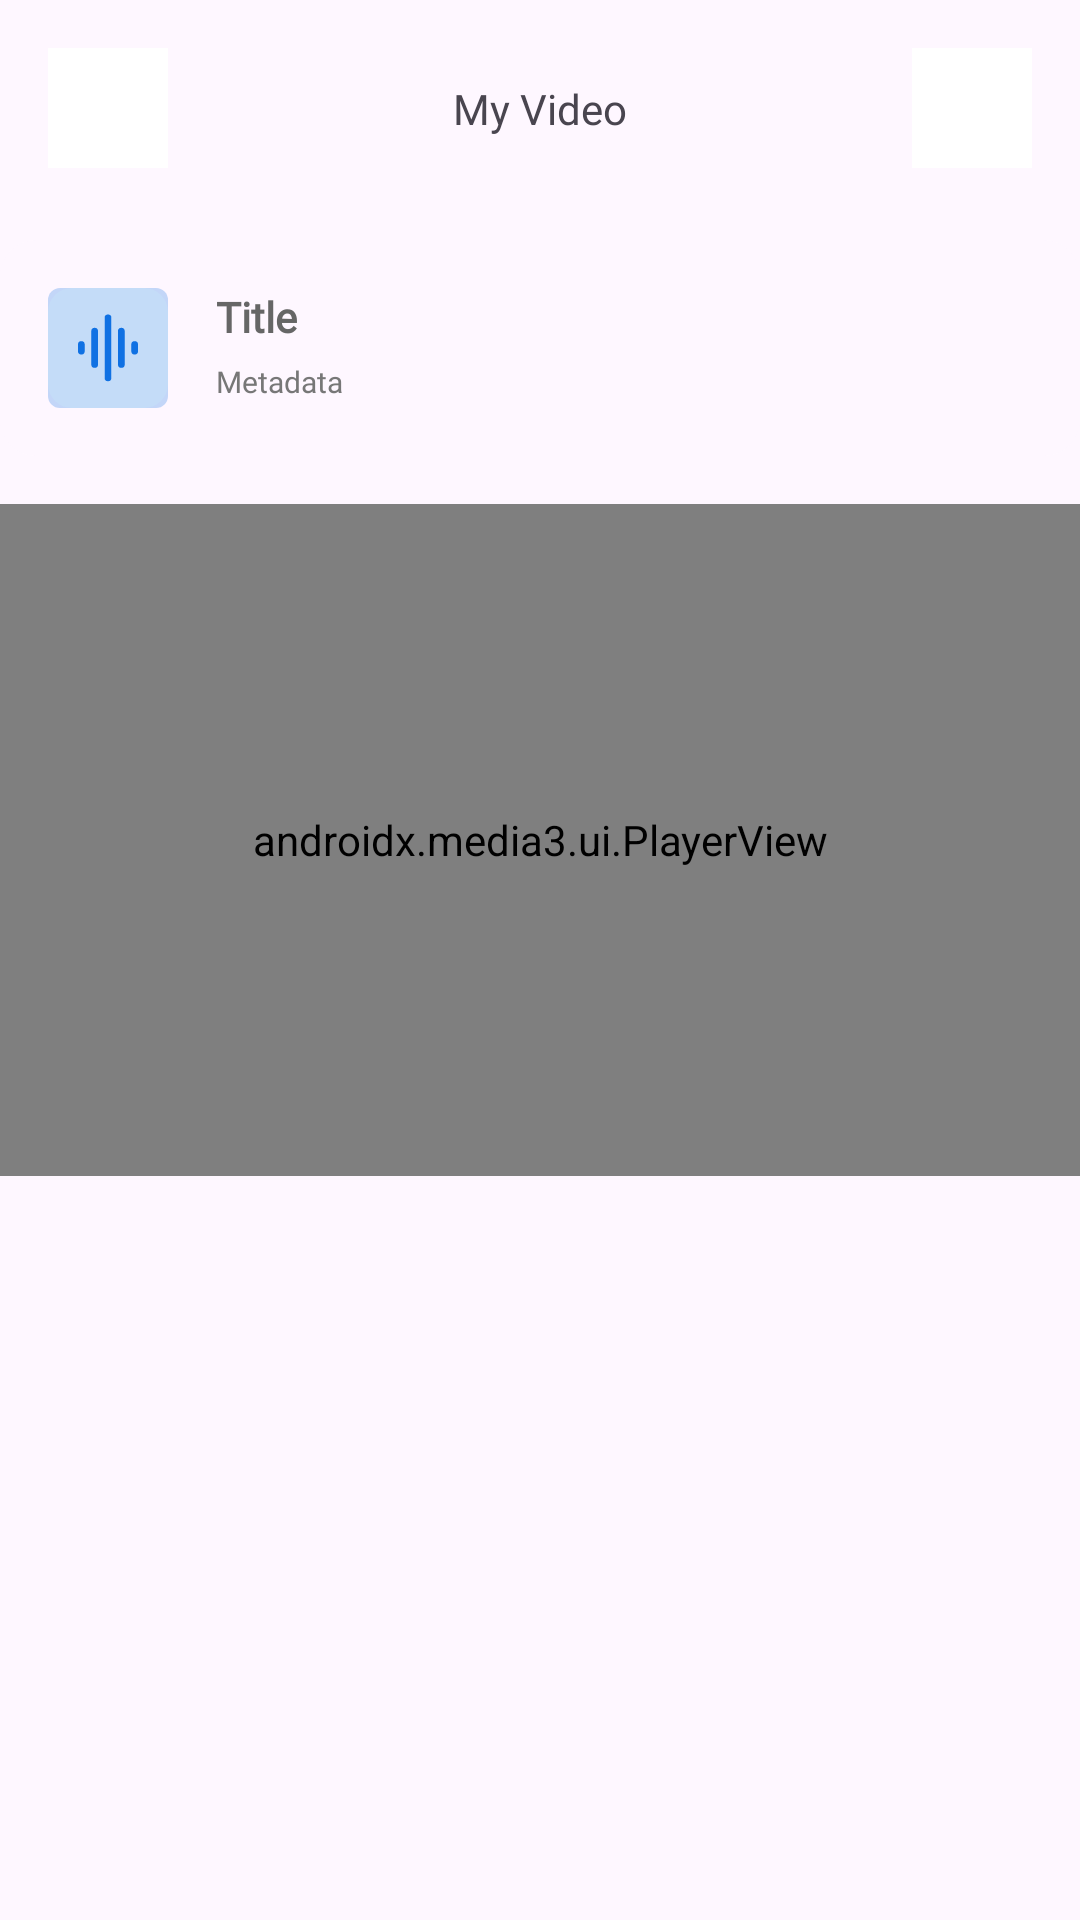

Android layout source for this screen:
<!-- AndroidManifest.xml: application theme Theme.AudioEditor -->
<!-- res/layout/fragment_library_video_player.xml -->
<?xml version="1.0" encoding="utf-8"?>
    <androidx.constraintlayout.widget.ConstraintLayout xmlns:android="http://schemas.android.com/apk/res/android"
        xmlns:app="http://schemas.android.com/apk/res-auto"
        xmlns:tools="http://schemas.android.com/tools"
        android:layout_width="match_parent"
        android:layout_height="match_parent"
        tools:context=".ui.fragments.library.videoplayer.LibraryVideoPlayerFragment">

    <ImageButton
        android:id="@+id/ibBack"
        android:layout_width="40dp"
        android:layout_height="40dp"
        android:layout_marginStart="16dp"
        android:layout_marginTop="16dp"
        android:background="@color/white"
        app:layout_constraintEnd_toStartOf="@+id/tvFragmentTitle"
        app:layout_constraintHorizontal_bias="0.5"
        app:layout_constraintHorizontal_chainStyle="spread_inside"
        app:layout_constraintStart_toStartOf="parent"
        app:layout_constraintTop_toTopOf="parent"
        app:srcCompat="@drawable/ic_backarrow" />

    <TextView
        android:id="@+id/tvFragmentTitle"
        android:layout_width="wrap_content"
        android:layout_height="wrap_content"
        android:fontFamily="@font/poppins_medium"
        android:text="My Video"
        android:textSize="14sp"
        app:layout_constraintBottom_toBottomOf="@+id/ibBack"
        app:layout_constraintEnd_toStartOf="@+id/ibMore"
        app:layout_constraintHorizontal_bias="0.5"
        app:layout_constraintStart_toEndOf="@+id/ibBack"
        app:layout_constraintTop_toTopOf="@+id/ibBack" />

    <ImageButton
        android:id="@+id/ibMore"
        android:layout_width="40dp"
        android:layout_height="40dp"
        android:layout_marginTop="16dp"
        android:layout_marginEnd="16dp"
        android:background="@color/white"
        app:layout_constraintEnd_toEndOf="parent"
        app:layout_constraintHorizontal_bias="0.5"
        app:layout_constraintStart_toEndOf="@+id/tvFragmentTitle"
        app:layout_constraintTop_toTopOf="parent"
        app:srcCompat="@drawable/ic_more" />

    <com.google.android.material.card.MaterialCardView
        android:id="@+id/materialCardViewPlayer"
        android:layout_width="match_parent"
        android:layout_height="wrap_content"
        android:layout_marginTop="24dp"
        app:layout_constraintEnd_toEndOf="parent"
        app:layout_constraintStart_toStartOf="parent"
        app:layout_constraintTop_toBottomOf="@+id/ibMore"
        app:strokeWidth="0dp">

        <androidx.constraintlayout.widget.ConstraintLayout
            android:layout_width="match_parent"
            android:layout_height="match_parent"
            android:background="@color/transparent"
            android:padding="16dp">

            <TextView
                android:id="@+id/tvMusicTitle"
                android:layout_width="0dp"
                android:layout_height="wrap_content"
                android:layout_marginStart="16dp"
                android:ellipsize="end"
                android:fontFamily="@font/poppins_medium"
                android:maxLines="1"
                android:text="Title"
                android:textColor="@color/textColorDarkGrey"
                android:textSize="14sp"
                android:textStyle="bold"
                app:layout_constraintEnd_toEndOf="parent"
                app:layout_constraintStart_toEndOf="@+id/ivAlbumImage"
                app:layout_constraintTop_toTopOf="@+id/ivAlbumImage" />

            <TextView
                android:id="@+id/tvMetadata"
                android:layout_width="0dp"
                android:layout_height="wrap_content"
                android:layout_marginTop="3dp"
                android:fontFamily="@font/poppins_medium"
                android:text="Metadata"
                android:textColor="@color/lightGrey"
                android:textSize="10sp"
                app:layout_constraintBottom_toBottomOf="@+id/ivAlbumImage"
                app:layout_constraintEnd_toEndOf="@+id/tvMusicTitle"
                app:layout_constraintStart_toStartOf="@+id/tvMusicTitle"
                app:layout_constraintTop_toBottomOf="@+id/tvMusicTitle" />

            <ImageView
                android:id="@+id/ivAlbumImage"
                android:layout_width="40dp"
                android:layout_height="40dp"
                android:background="@drawable/rounded_imageview"
                android:src="@drawable/placeholder_image"
                app:layout_constraintStart_toStartOf="parent"
                app:layout_constraintTop_toTopOf="parent" />

        </androidx.constraintlayout.widget.ConstraintLayout>
    </com.google.android.material.card.MaterialCardView>


    <androidx.media3.ui.PlayerView
        android:id="@+id/playerView"
        android:layout_width="0dp"
        android:layout_height="0dp"
        app:unplayed_color="@color/white"
        app:buffered_color="@color/white"
        app:played_color="@color/appBlue"
        app:scrubber_color="@color/appBlue"
        app:layout_constraintHeight_percent="0.35"
        android:layout_marginTop="16dp"
        app:layout_constraintEnd_toEndOf="parent"
        app:layout_constraintHorizontal_bias="0.5"
        app:layout_constraintStart_toStartOf="parent"
        app:layout_constraintTop_toBottomOf="@+id/materialCardViewPlayer" />


</androidx.constraintlayout.widget.ConstraintLayout>
<!-- resources referenced by this layout -->
<resources>
  <color name="appBlue">#1071E3</color>
  <color name="lightGrey">#777777</color>
  <color name="textColorDarkGrey">#666666</color>
  <color name="transparent">#00FFFFFF</color>
  
      //text color
  <color name="white">#FFFFFFFF</color>
  
      //husam
  <!-- drawable placeholder_image: png bitmap (drawable, 629 bytes) -->
  <!-- drawable rounded_imageview (drawable) -->
  <?xml version="1.0" encoding="utf-8"?>
  <shape xmlns:android="http://schemas.android.com/apk/res/android">
      <corners android:radius="8dp" /> 
      <solid android:color="@android:color/white" /> 
  </shape>
  <style name="Theme.AudioEditor" parent="Base.Theme.AudioEditor">
  
          <item name="colorAccent">@color/appBlue</item>
          <item name="colorPrimary">@color/appBlue</item>
  
  
  
  
          
          <item name="popupMenuStyle">@style/popupOverflowMenu</item>
      </style>
  <style name="Base.Theme.AudioEditor" parent="Theme.Material3.DayNight.NoActionBar">
          
          
  
      </style>
  <style name="popupOverflowMenu" parent="@style/Widget.MaterialComponents.PopupMenu.Overflow">
          <item name="android:popupBackground">@drawable/popupmenu_background</item>
      </style>
  <!-- drawable popupmenu_background (drawable) -->
  <?xml version="1.0" encoding="utf-8"?>
  <shape xmlns:android="http://schemas.android.com/apk/res/android">
      <solid android:color="?attr/colorSurface" />
  
      <corners
          android:radius="8dp"/>
  
  </shape>
</resources>
